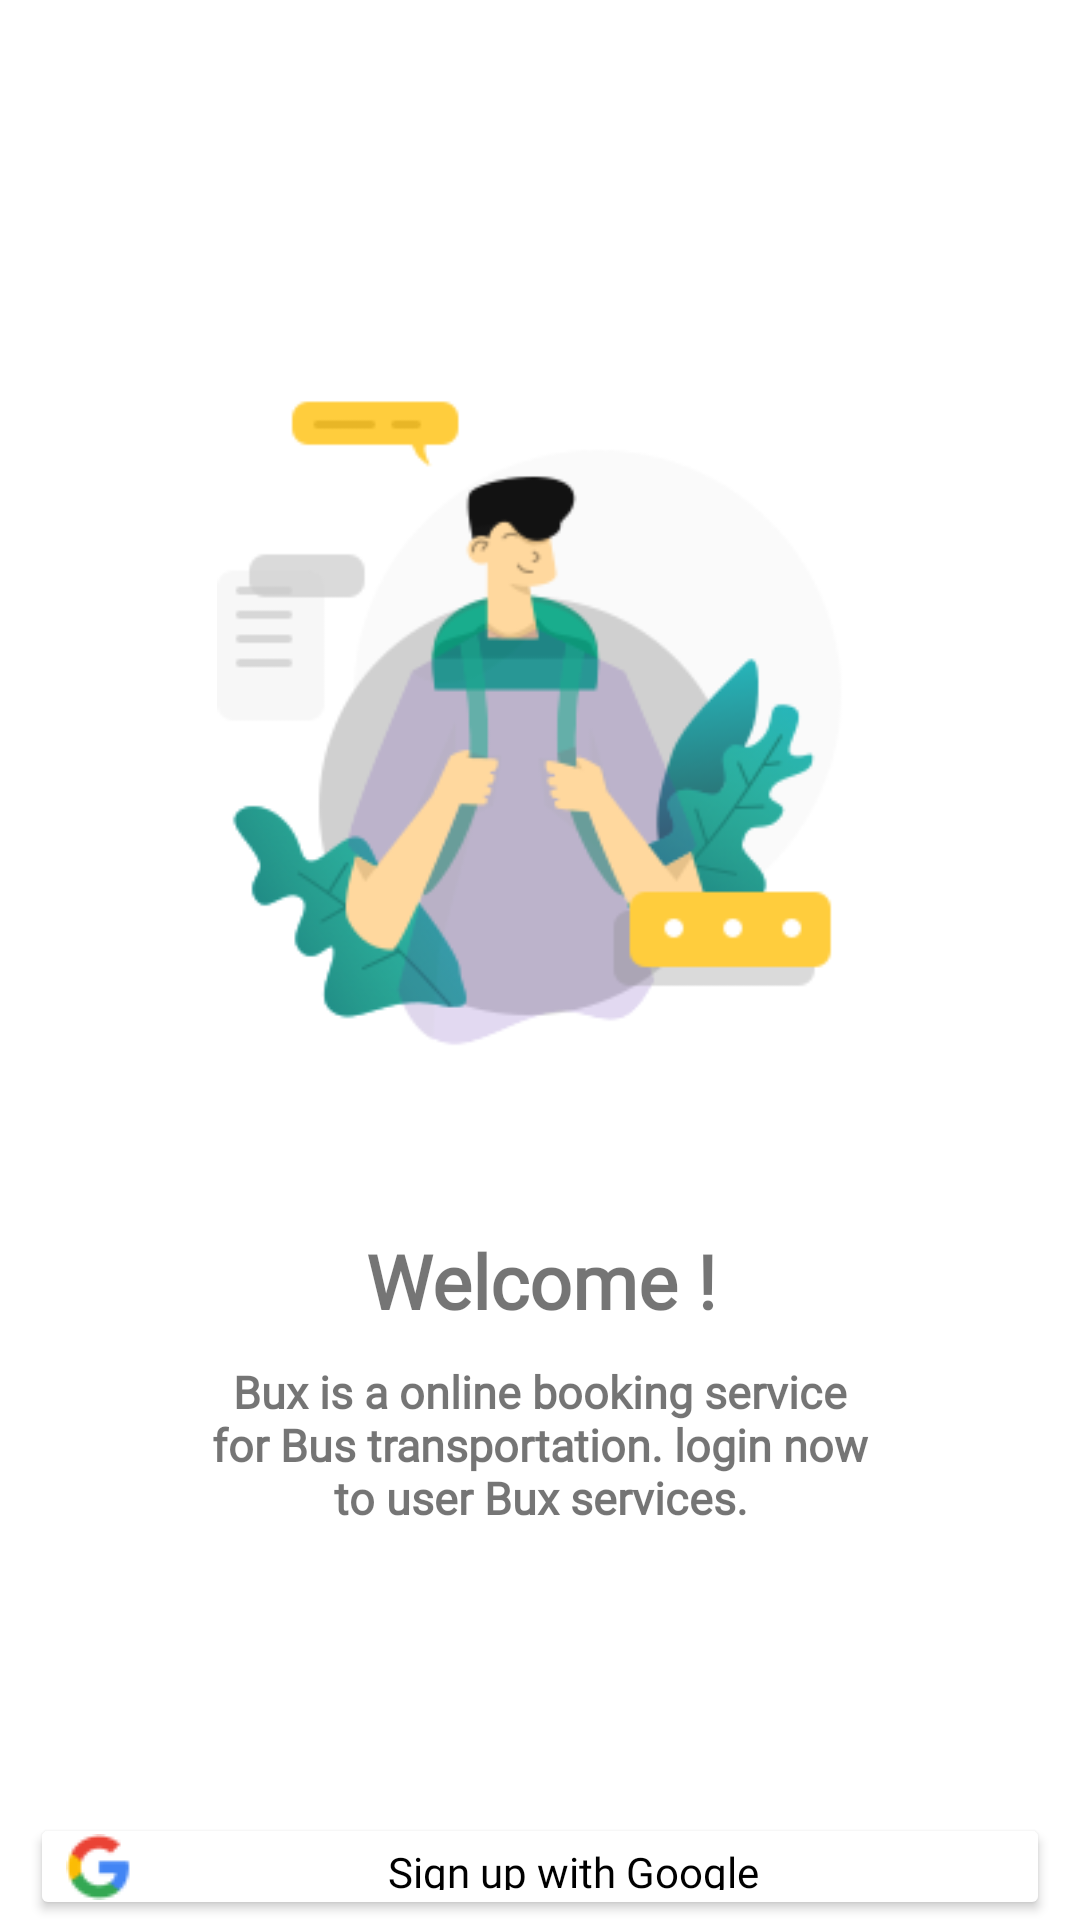

The Android layout XML behind this screen, and the referenced resources:
<!-- AndroidManifest.xml: application theme Theme.FinalProject4 -->
<!-- res/layout/activity_login.xml -->
<?xml version="1.0" encoding="utf-8"?>
<RelativeLayout xmlns:android="http://schemas.android.com/apk/res/android"
    xmlns:app="http://schemas.android.com/apk/res-auto"
    xmlns:tools="http://schemas.android.com/tools"
    android:layout_width="match_parent"
    android:layout_height="match_parent"
    tools:context=".LoginActivity">

    <ImageView
        android:layout_width="250dp"
        android:layout_height="250dp"
        android:id="@+id/illust"
        android:layout_marginTop="100dp"
        android:layout_centerHorizontal="true"
        android:src="@drawable/illust_login"/>

    <TextView
        android:layout_width="160dp"
        android:layout_height="wrap_content"
        android:id="@+id/textWelcome"
        android:layout_below="@id/illust"
        android:layout_centerHorizontal="true"
        android:layout_centerVertical="true"
        android:layout_marginTop="60dp"
        android:fontFamily="@font/nunito_extrabold"
        android:text="Welcome !"
        android:textSize="25dp"
        android:textStyle="bold"
        android:textAlignment="center"/>

    <TextView
        android:id="@+id/textCaption"
        android:layout_width="220dp"
        android:layout_height="wrap_content"
        android:layout_below="@id/textWelcome"
        android:layout_centerInParent="true"
        android:layout_marginTop="10dp"
        android:fontFamily="@font/nunito_sans_light"
        android:text="Bux is a online booking service for Bus transportation. login now to user Bux services."
        android:textAlignment="center"
        android:textStyle="bold"
        android:textSize="15dp" />

    <Button
        android:id="@+id/btnLogin"
        android:layout_width="340dp"
        android:layout_height="60dp"
        android:layout_below="@id/textCaption"
        android:layout_centerInParent="true"
        android:layout_marginTop="95dp"
        android:backgroundTint="@color/white"
        android:drawableLeft="@drawable/google_logo"
        android:fontFamily="@font/lato"
        android:text="Sign up with Google"
        android:textAlignment="center"
        android:textAllCaps="false"
        android:textColor="@color/black"
        android:textSize="14dp" />


</RelativeLayout>
<!-- resources referenced by this layout -->
<resources>
  <color name="black">#FF000000</color>
  <color name="white">#FFFFFFFF</color>
  <!-- drawable google_logo: png bitmap (drawable-v24, 940 bytes) -->
  <!-- drawable illust_login: png bitmap (drawable-v24, 20655 bytes) -->
  <style name="Theme.FinalProject4" parent="Theme.MaterialComponents.DayNight.DarkActionBar">
          
          <item name="colorPrimary">@color/purple_500</item>
          <item name="colorPrimaryVariant">@color/purple_700</item>
          <item name="colorOnPrimary">@color/white</item>
          
          <item name="colorSecondary">@color/teal_200</item>
          <item name="colorSecondaryVariant">@color/teal_700</item>
          <item name="colorOnSecondary">@color/black</item>
          
          <item name="android:statusBarColor" tools:targetApi="l">?attr/colorPrimaryVariant</item>
          
          <item name="android:windowAnimationStyle">@style/DialogAnimation</item>
          
      </style>
  <color name="purple_500">#FF6200EE</color>
  <color name="purple_700">#FF3700B3</color>
  <color name="teal_200">#FF03DAC5</color>
  <color name="teal_700">#FF018786</color>
  <style name="DialogAnimation">
          <item name="android:windowEnterAnimation">@android:anim/fade_in</item>
          <item name="android:windowExitAnimation">@android:anim/fade_out</item>
      </style>
</resources>
